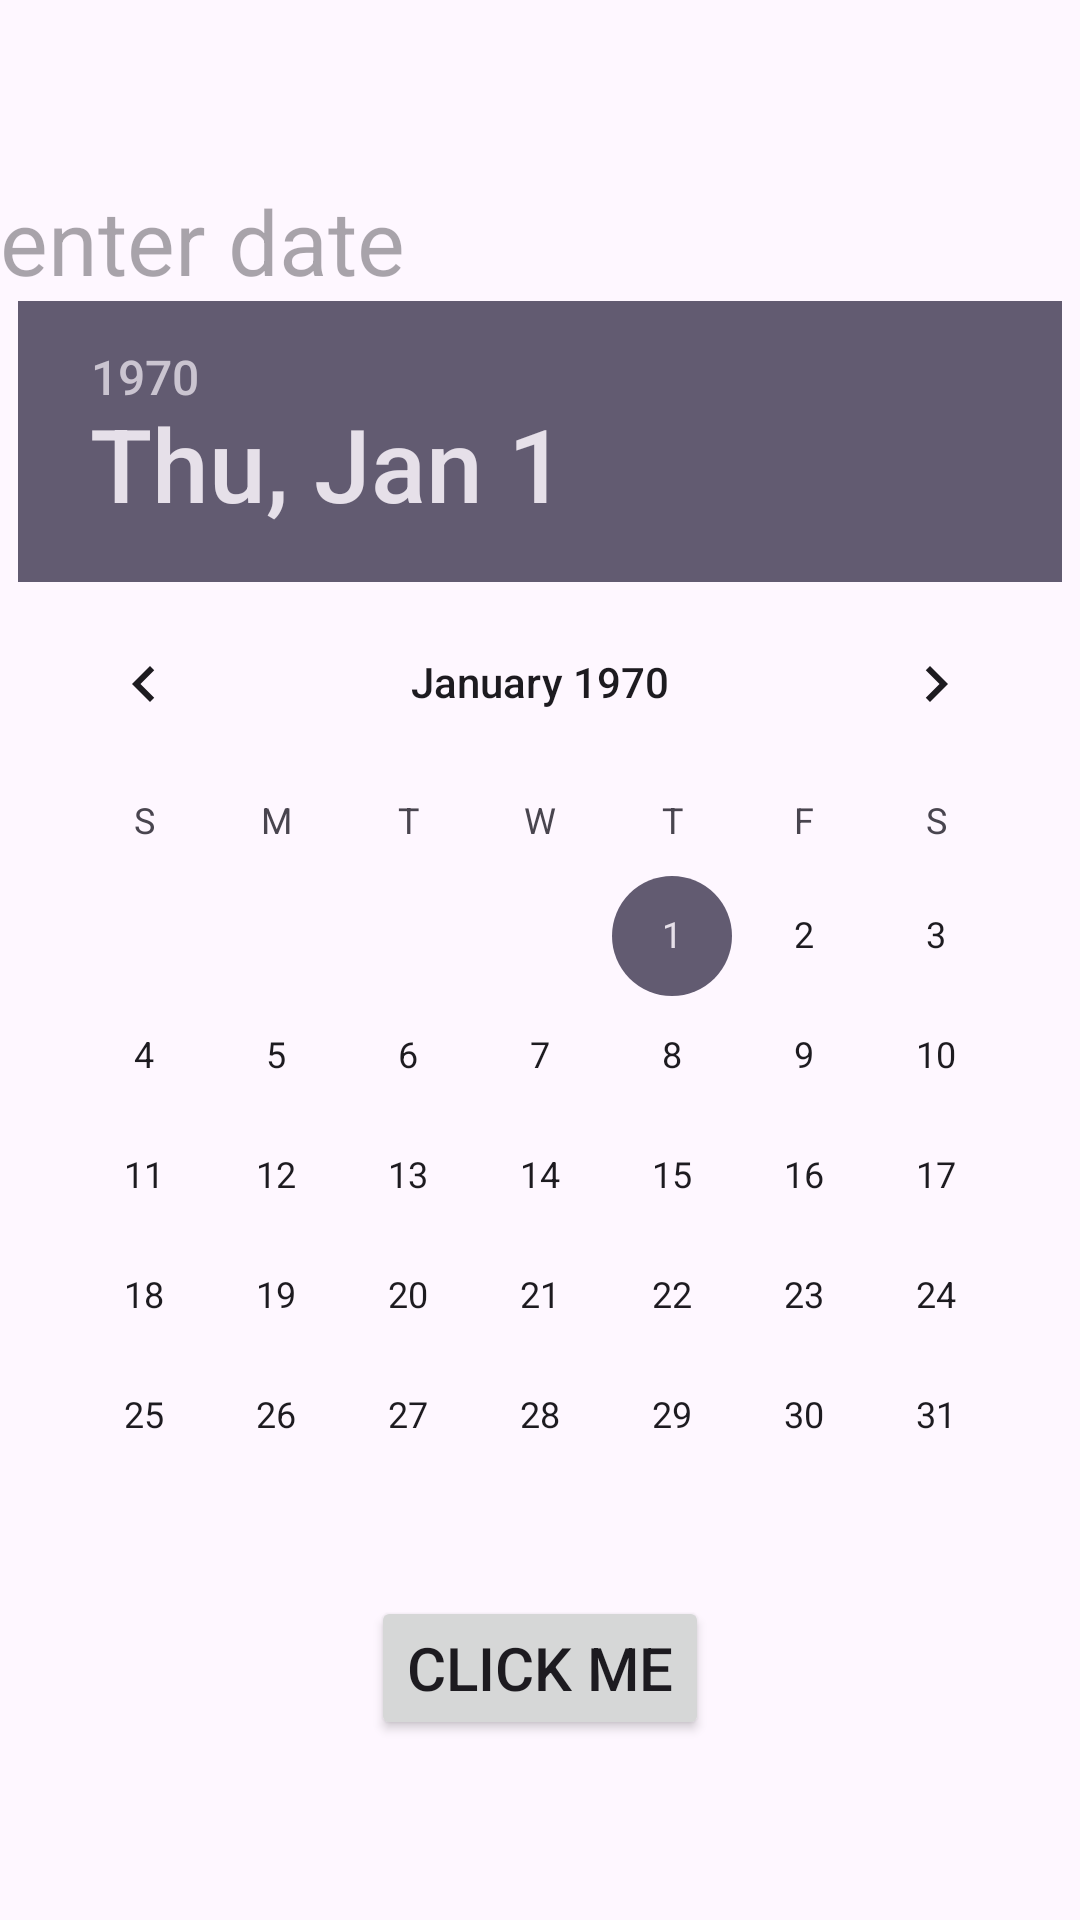

Reconstruct the res/layout file that produces this screen, plus the resources it refers to.
<!-- AndroidManifest.xml: application theme Theme.Widgets_practice -->
<!-- res/layout/activity_date_picker_and_time_picker.xml -->
<?xml version="1.0" encoding="utf-8"?>
<LinearLayout xmlns:android="http://schemas.android.com/apk/res/android"
    xmlns:app="http://schemas.android.com/apk/res-auto"
    xmlns:tools="http://schemas.android.com/tools"
    android:layout_width="match_parent"
    android:layout_height="match_parent"
    android:orientation="vertical"
    android:gravity="center"
    tools:context=".DatePickerAndTimePicker">
    <TextView
        android:id="@+id/date"
        android:layout_width="match_parent"
        android:layout_height="wrap_content"
        android:hint="enter date"
        android:textSize="30sp"
        android:inputType="date"/>
    <DatePicker
        android:id="@+id/pic"
        android:layout_width="wrap_content"
        android:layout_height="wrap_content"
        android:datePickerMode="calendar"/>
    <Button
        android:id="@+id/but"
        android:layout_width="wrap_content"
        android:layout_height="wrap_content"
        android:text="click me"
        android:textSize="20dp"
        android:onClick="GetDate"/>

</LinearLayout>
<!-- resources referenced by this layout -->
<resources>
  <style name="Theme.Widgets_practice" parent="Base.Theme.Widgets_practice" />
  <style name="Base.Theme.Widgets_practice" parent="Theme.Material3.DayNight.NoActionBar">
          
          
      </style>
</resources>
